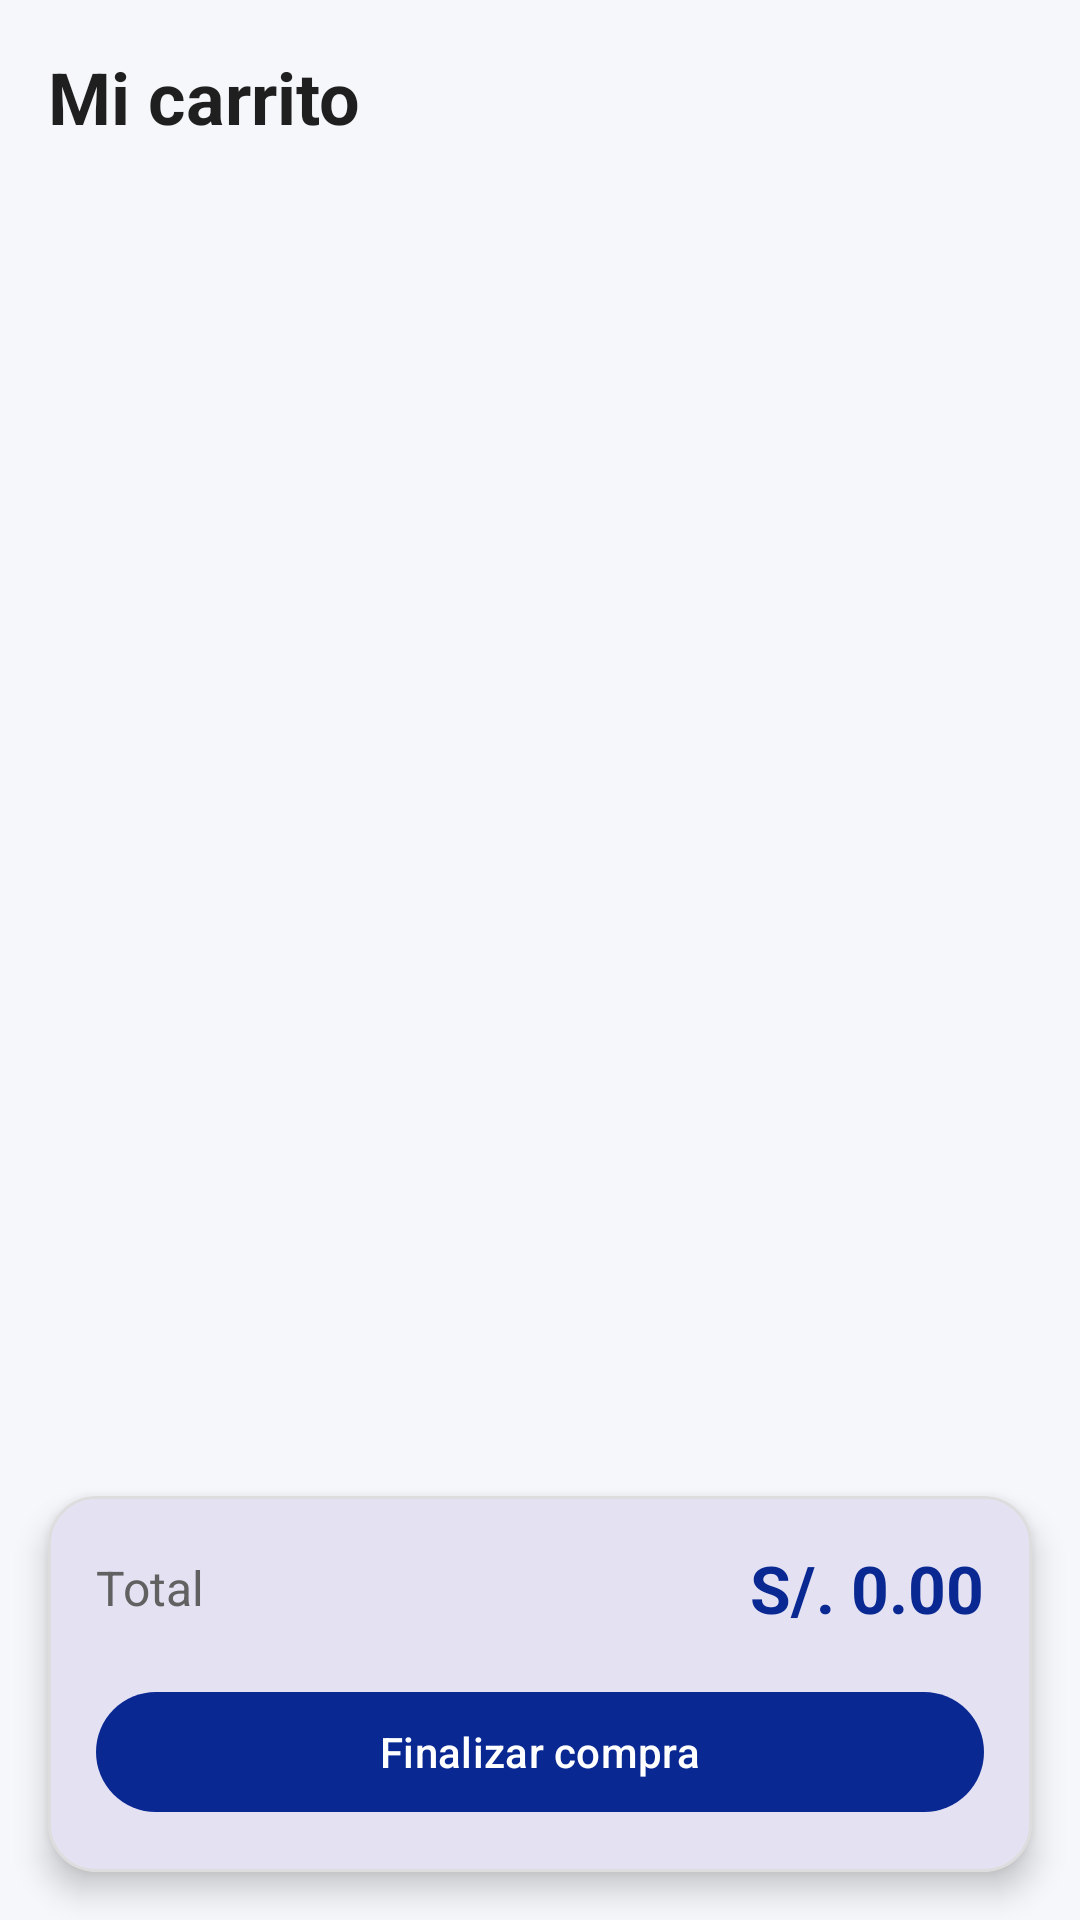

Android layout source for this screen:
<!-- AndroidManifest.xml: application theme Theme.MesajilAppMovil -->
<!-- res/layout/fragment_carrito.xml -->
<?xml version="1.0" encoding="utf-8"?>
<androidx.constraintlayout.widget.ConstraintLayout xmlns:android="http://schemas.android.com/apk/res/android"
    xmlns:app="http://schemas.android.com/apk/res-auto"
    xmlns:tools="http://schemas.android.com/tools"
    android:layout_width="match_parent"
    android:layout_height="match_parent"
    android:background="@color/background"
    tools:context=".ui.carrito.CarritoFragment">

    <com.google.android.material.textview.MaterialTextView
        android:id="@+id/txtTitulo"
        android:layout_width="wrap_content"
        android:layout_height="wrap_content"
        android:layout_marginStart="16dp"
        android:layout_marginTop="16dp"
        android:text="Mi carrito"
        android:textColor="@color/text_primary"
        android:textSize="24sp"
        android:textStyle="bold"
        app:layout_constraintStart_toStartOf="parent"
        app:layout_constraintTop_toTopOf="parent" />

    <androidx.recyclerview.widget.RecyclerView
        android:id="@+id/rvCarrito"
        android:layout_width="0dp"
        android:layout_height="0dp"
        android:layout_marginTop="16dp"
        android:clipToPadding="false"
        android:paddingBottom="16dp"
        app:layout_constraintBottom_toTopOf="@+id/cardResumen"
        app:layout_constraintEnd_toEndOf="parent"
        app:layout_constraintStart_toStartOf="parent"
        app:layout_constraintTop_toBottomOf="@+id/txtTitulo" />

    <com.google.android.material.card.MaterialCardView
        android:id="@+id/cardResumen"
        android:layout_width="0dp"
        android:layout_height="wrap_content"
        android:layout_margin="16dp"
        app:cardCornerRadius="16dp"
        app:cardElevation="6dp"
        app:layout_constraintBottom_toBottomOf="parent"
        app:layout_constraintEnd_toEndOf="parent"
        app:layout_constraintStart_toStartOf="parent"
        app:strokeColor="@color/divider"
        app:strokeWidth="1dp">

        <LinearLayout
            android:layout_width="match_parent"
            android:layout_height="wrap_content"
            android:orientation="vertical"
            android:padding="16dp">

            <LinearLayout
                android:layout_width="match_parent"
                android:layout_height="wrap_content"
                android:gravity="center_vertical"
                android:orientation="horizontal">

                <com.google.android.material.textview.MaterialTextView
                    android:layout_width="0dp"
                    android:layout_height="wrap_content"
                    android:layout_weight="1"
                    android:text="Total"
                    android:textColor="@color/text_secondary"
                    android:textSize="16sp" />

                <com.google.android.material.textview.MaterialTextView
                    android:id="@+id/txtTotal"
                    android:layout_width="wrap_content"
                    android:layout_height="wrap_content"
                    android:text="S/. 0.00"
                    android:textColor="@color/mesajil_blue"
                    android:textSize="22sp"
                    android:textStyle="bold" />
            </LinearLayout>

            <com.google.android.material.button.MaterialButton
                android:id="@+id/btnProcederPago"
                android:layout_width="match_parent"
                android:layout_height="wrap_content"
                android:layout_marginTop="16dp"
                android:text="Finalizar compra"
                app:icon="@drawable/ic_shopping_cart" />

        </LinearLayout>

    </com.google.android.material.card.MaterialCardView>

</androidx.constraintlayout.widget.ConstraintLayout>
<!-- resources referenced by this layout -->
<resources>
  <color name="background">#F5F7FA</color>
  <color name="divider">#DDDDDD</color>
  <color name="mesajil_blue">#092892</color>
  <color name="text_primary">#1F1F1F</color>
  <color name="text_secondary">#616161</color>
  <style name="Theme.MesajilAppMovil" parent="Base.Theme.MesajilAppMovil" />
  <style name="Base.Theme.MesajilAppMovil" parent="Theme.Material3.DayNight.NoActionBar">
          <item name="colorPrimary">@color/mesajil_blue</item>
          <item name="colorOnPrimary">@color/mesajil_white</item>
  
          <item name="colorSecondary">@color/mesajil_blue</item>
          <item name="colorOnSecondary">@color/mesajil_white</item>
  
          <item name="android:windowBackground">@color/background</item>
  
      </style>
  <color name="mesajil_white">#FFFFFF</color>
</resources>
